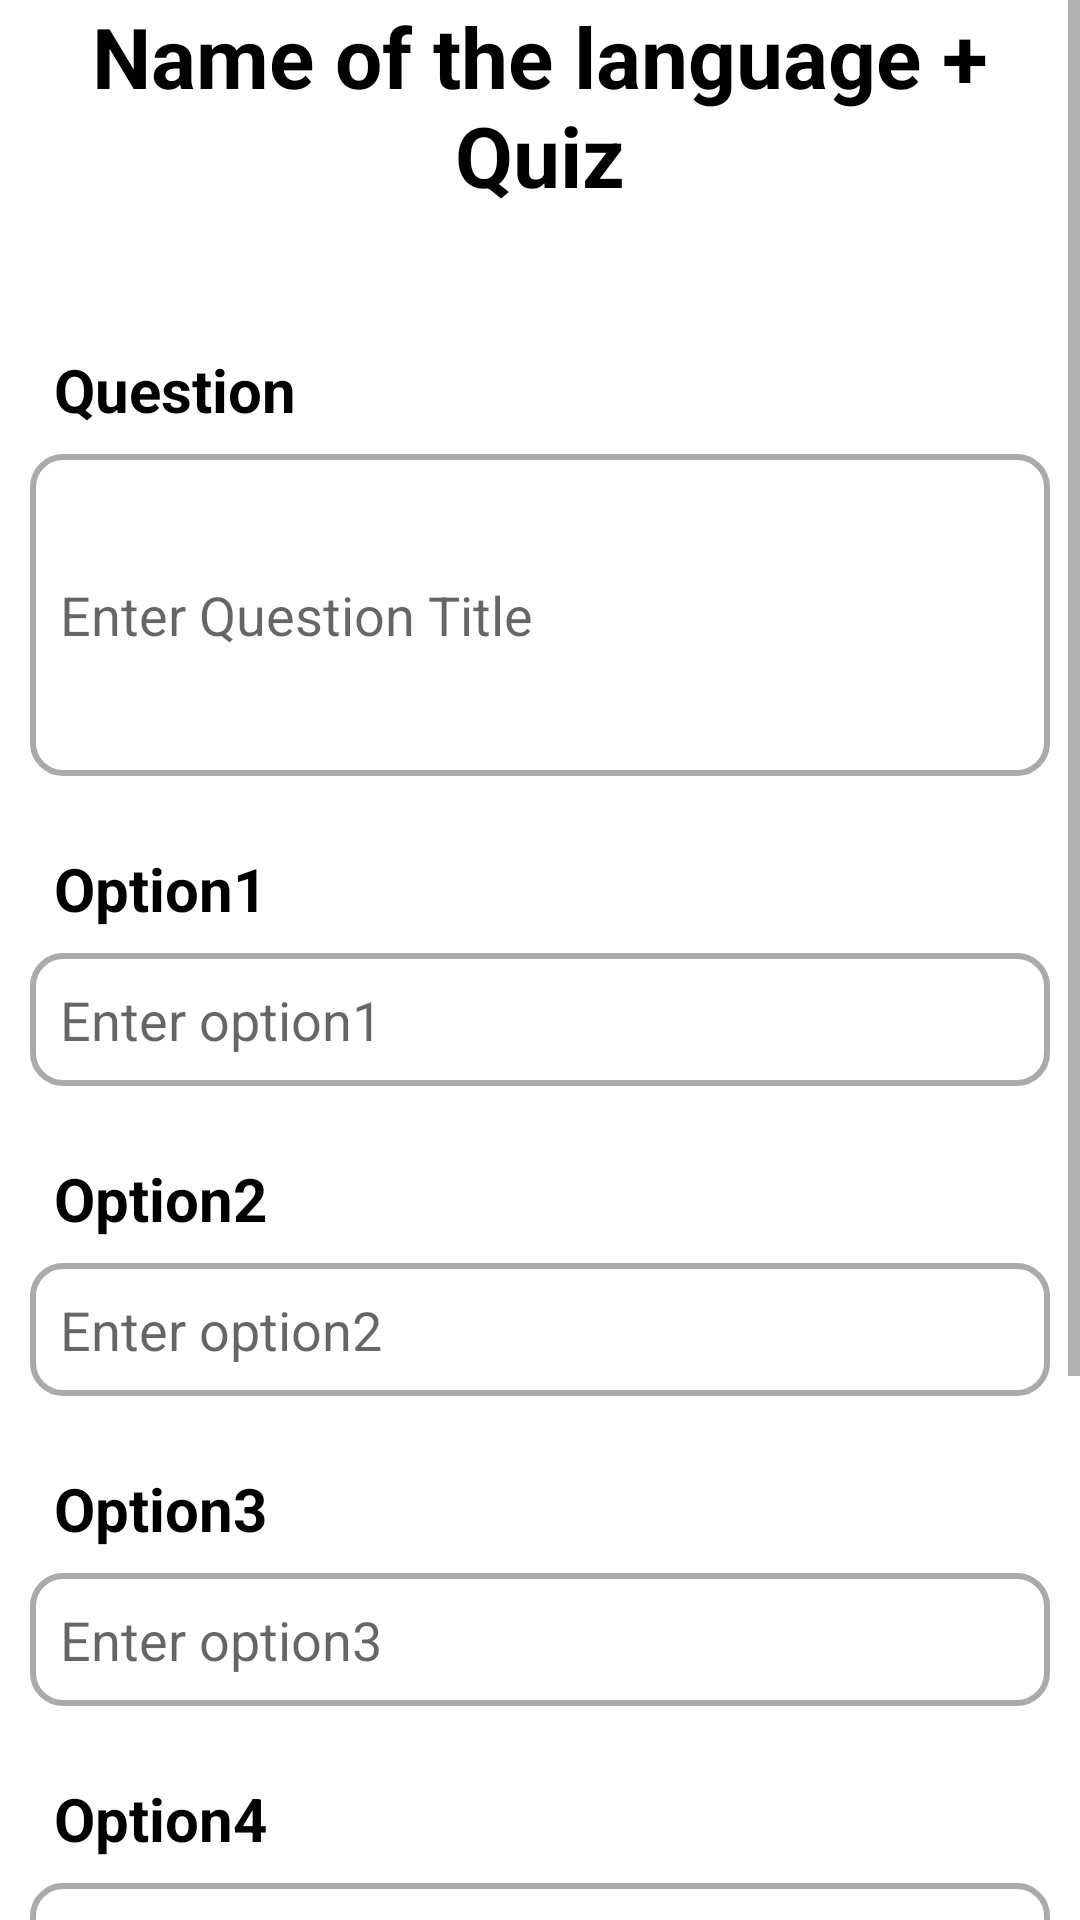

The Android layout XML behind this screen, and the referenced resources:
<!-- AndroidManifest.xml: application theme Theme.CodePiece -->
<!-- res/layout/fragment_quiz.xml -->
<?xml version="1.0" encoding="utf-8"?>
<ScrollView xmlns:android="http://schemas.android.com/apk/res/android"
    xmlns:tools="http://schemas.android.com/tools"
    android:layout_width="match_parent"
    android:layout_height="match_parent">

    <LinearLayout
        android:layout_width="match_parent"
        android:layout_height="wrap_content"
        android:orientation="vertical">

        
        <TextView
            android:id="@+id/quizName"
            android:layout_width="match_parent"
            android:layout_height="wrap_content"
            android:text="Name of the language +  Quiz"
            android:textSize="28sp"
            android:textColor="#000000"
            android:textStyle="bold"
            android:textAlignment="center" />

        <ProgressBar
            android:id="@+id/progressBar"
            android:layout_width="wrap_content"
            android:layout_height="wrap_content"
            android:layout_gravity="center"
            style="?android:attr/progressBarStyleLarge"
            android:visibility="gone"
            android:indeterminateTint="@color/colorAccent"/>

        <LinearLayout
            android:id="@+id/quizLayout"
            android:layout_width="match_parent"
            android:layout_height="wrap_content"
            android:layout_marginTop="10dp"
            android:orientation="vertical"
            >
            <androidx.recyclerview.widget.RecyclerView
                android:id="@+id/questionRecyclerView"
                android:layout_width="match_parent"
                android:layout_height="0dp"
                android:layout_weight="1"
                android:clipToPadding="false"
                android:padding="2dp"
                tools:listitem="@layout/question_layout" />

            <Button
                android:id="@+id/submitButton"
                android:layout_width="wrap_content"
                android:layout_height="wrap_content"
                android:layout_marginTop="25dp"
                android:layout_marginBottom="25dp"
                android:text="Submit"
                android:visibility="gone"
                android:textSize="16sp"
                android:textColor="@color/white"
                android:textStyle="bold"
                android:layout_gravity="center"
                android:background="@drawable/rounded_button" />
        </LinearLayout>

        <LinearLayout
            android:id="@+id/adminLayout"
            android:layout_width="match_parent"
            android:layout_height="wrap_content"
            android:padding="10dp"
            android:layout_marginTop="10dp"
            android:orientation="vertical">

            <androidx.recyclerview.widget.RecyclerView
                android:id="@+id/adminQuestionRecyclerView"
                android:layout_width="match_parent"
                android:layout_height="0dp"
                android:layout_weight="1"
                android:clipToPadding="false"
                android:padding="2dp"
                tools:listitem="@layout/question_layout" />


            <TextView
                android:id="@+id/questionUpload"
                android:layout_width="wrap_content"
                android:layout_height="wrap_content"
                android:text="Question"
                android:textSize="20sp"
                android:padding="8dp"
                android:textColor="#000000"
                android:textStyle="bold"
                android:textAlignment="center" />
            <EditText
                android:id="@+id/editTextQuestionUpload"
                android:layout_width="match_parent"
                android:layout_height="wrap_content"
                android:hint="Enter Question Title"
                android:minLines="4"
                android:background="@drawable/custom_edittext"
                android:padding="10dp"
                android:inputType="textMultiLine"
                android:imeOptions="actionNext"
                android:layout_marginBottom="16dp"/>

            <TextView
                android:id="@+id/option1Upload"
                android:layout_width="wrap_content"
                android:layout_height="wrap_content"
                android:text="Option1"
                android:textSize="20sp"
                android:padding="8dp"
                android:textColor="#000000"
                android:textStyle="bold"
                android:textAlignment="center" />

            <EditText
                android:id="@+id/editTextOption1Upload"
                android:layout_width="match_parent"
                android:layout_height="wrap_content"
                android:hint="Enter option1"
                android:background="@drawable/custom_edittext"
                android:padding="10dp"
                android:inputType="textMultiLine"
                android:imeOptions="actionNext"
                android:layout_marginBottom="16dp"/>

            <TextView
                android:id="@+id/option2Upload"
                android:layout_width="wrap_content"
                android:layout_height="wrap_content"
                android:text="Option2"
                android:textSize="20sp"
                android:padding="8dp"
                android:textColor="#000000"
                android:textStyle="bold"
                android:textAlignment="center" />

            <EditText
                android:id="@+id/editTextOption2Upload"
                android:layout_width="match_parent"
                android:layout_height="wrap_content"
                android:hint="Enter option2"
                android:background="@drawable/custom_edittext"
                android:padding="10dp"
                android:inputType="textMultiLine"
                android:imeOptions="actionNext"
                android:layout_marginBottom="16dp"/>

            <TextView
                android:id="@+id/option3Upload"
                android:layout_width="wrap_content"
                android:layout_height="wrap_content"
                android:text="Option3"
                android:textSize="20sp"
                android:padding="8dp"
                android:textColor="#000000"
                android:textStyle="bold"
                android:textAlignment="center" />

            <EditText
                android:id="@+id/editTextOption3Upload"
                android:layout_width="match_parent"
                android:layout_height="wrap_content"
                android:hint="Enter option3"
                android:background="@drawable/custom_edittext"
                android:padding="10dp"
                android:inputType="textMultiLine"
                android:imeOptions="actionNext"
                android:layout_marginBottom="16dp"/>

            <TextView
                android:id="@+id/option4Upload"
                android:layout_width="wrap_content"
                android:layout_height="wrap_content"
                android:text="Option4"
                android:textSize="20sp"
                android:padding="8dp"
                android:textColor="#000000"
                android:textStyle="bold"
                android:textAlignment="center" />

            <EditText
                android:id="@+id/editTextOption4Upload"
                android:layout_width="match_parent"
                android:layout_height="wrap_content"
                android:hint="Enter option4"
                android:background="@drawable/custom_edittext"
                android:padding="10dp"
                android:inputType="textMultiLine"
                android:imeOptions="actionNext"
                android:layout_marginBottom="16dp"/>

            <TextView
                android:id="@+id/answerUpload"
                android:layout_width="wrap_content"
                android:layout_height="wrap_content"
                android:text="Answer"
                android:textSize="20sp"
                android:padding="8dp"
                android:textColor="#000000"
                android:textStyle="bold"
                android:textAlignment="center" />

            <EditText
                android:id="@+id/editTextAnswerUpload"
                android:layout_width="match_parent"
                android:layout_height="wrap_content"
                android:hint="Enter answer"
                android:background="@drawable/custom_edittext"
                android:padding="10dp"
                android:inputType="textMultiLine"
                android:imeOptions="actionDone"
                android:layout_marginBottom="16dp"/>

            <Button
                android:id="@+id/buttonUpload"
                android:layout_width="wrap_content"
                android:layout_height="wrap_content"
                android:text="Upload"
                android:layout_gravity="center"
                android:layout_marginTop="24dp"
                android:layout_marginBottom="20dp"
                android:backgroundTint="@color/colorAccent"
                android:textSize="16sp"
                android:textColor="@android:color/white"
                android:background="@drawable/rounded_button"
                android:textStyle="bold"/>

        </LinearLayout>
    </LinearLayout>
</ScrollView>
<!-- res/layout/question_layout.xml (included above) -->
<RelativeLayout xmlns:android="http://schemas.android.com/apk/res/android"
    android:layout_width="match_parent"
    android:layout_height="wrap_content">

    <LinearLayout
        android:id="@+id/parentLayout"
        android:layout_width="match_parent"
        android:layout_height="wrap_content"
        android:background="#FFFFFF"
        android:orientation="vertical"
        android:padding="10dp">

        
        <TextView
            android:id="@+id/questionTextView"
            android:layout_width="wrap_content"
            android:layout_height="wrap_content"
            android:layout_marginBottom="8dp"
            android:text="Question Title"
            android:textColor="#000000"
            android:textSize="20sp"
            android:textStyle="bold" />

        
        <RadioGroup
            android:id="@+id/radio_group"
            android:layout_width="match_parent"
            android:layout_height="wrap_content"
            android:orientation="vertical">

            
            <RadioButton
                android:id="@+id/option1"
                android:layout_width="match_parent"
                android:layout_height="wrap_content"
                android:layout_marginBottom="5dp"
                android:background="@drawable/radio_button_background"
                android:buttonTint="@android:color/transparent"
                android:text="Option 1"
                android:textStyle="bold"
                android:textColor="@drawable/radio_button_text_color" />

            
            <RadioButton
                android:id="@+id/option2"
                android:layout_width="match_parent"
                android:layout_height="wrap_content"
                android:layout_marginBottom="5dp"
                android:background="@drawable/radio_button_background"
                android:buttonTint="@android:color/transparent"
                android:text="Option 2"
                android:textStyle="bold"
                android:textColor="@drawable/radio_button_text_color" />

            
            <RadioButton
                android:id="@+id/option3"
                android:layout_width="match_parent"
                android:layout_height="wrap_content"
                android:layout_marginBottom="5dp"
                android:background="@drawable/radio_button_background"
                android:buttonTint="@android:color/transparent"
                android:text="Option 3"
                android:textStyle="bold"
                android:textColor="@drawable/radio_button_text_color" />

            
            <RadioButton
                android:id="@+id/option4"
                android:layout_width="match_parent"
                android:layout_height="wrap_content"
                android:layout_marginBottom="5dp"
                android:background="@drawable/radio_button_background"
                android:buttonTint="@android:color/transparent"
                android:text="Option 4"
                android:textStyle="bold"
                android:textColor="@drawable/radio_button_text_color" />
        </RadioGroup>

        <LinearLayout
            android:id="@+id/answerLayout"
            android:layout_width="match_parent"
            android:layout_height="wrap_content"
            android:layout_margin="5dp"
            android:gravity="center"
            android:orientation="horizontal"
            android:padding="10dp"
            android:visibility="gone"
            android:weightSum="5">

            <TextView
                android:id="@+id/answerTextView"
                android:layout_width="0dp"
                android:layout_height="wrap_content"
                android:layout_weight="1"
                android:text="Answer: "
                android:textColor="#2196F3"
                android:textSize="16sp"
                android:textStyle="bold" />

            <TextView
                android:id="@+id/answerTextView2"
                android:layout_width="0dp"
                android:layout_height="wrap_content"
                android:layout_weight="4"
                android:text="Text "
                android:textColor="#000000"
                android:textSize="14sp"
                android:textStyle="bold" />
        </LinearLayout>
    </LinearLayout>
</RelativeLayout>
<!-- resources referenced by this layout -->
<resources>
  <color name="colorAccent">#2196F3</color>
  <color name="white">#FFFFFFFF</color>
  <!-- drawable custom_edittext (drawable) -->
  <?xml version="1.0" encoding="utf-8"?>
  <selector xmlns:android="http://schemas.android.com/apk/res/android">
      <item android:state_enabled="true" android:state_focused="true">
          <shape android:shape="rectangle">
              <corners android:radius="10dp"/>
              <solid android:color="@color/white"/>
              <stroke android:color="#50BE0B" android:width="2dp"/>
          </shape>
      </item>
      <item android:state_enabled="true" android:state_focused="false">
          <shape android:shape="rectangle">
              <corners android:radius="10dp"/>
              <solid android:color="@color/white"/>
              <stroke android:color="@android:color/darker_gray" android:width="2dp"/>
          </shape>
      </item>
  </selector>
  <!-- drawable radio_button_background (drawable) -->
  <?xml version="1.0" encoding="utf-8"?>
  <selector xmlns:android="http://schemas.android.com/apk/res/android">
      <item android:state_checked="true" android:drawable="@drawable/checked_background" />
      <item android:state_checked="false" android:drawable="@drawable/unchecked_background" />
  </selector>
  <!-- drawable radio_button_text_color (drawable) -->
  <selector xmlns:android="http://schemas.android.com/apk/res/android">
      
      <item android:state_checked="false" android:color="@android:color/black" />
  
      
      <item android:state_checked="true" android:color="@android:color/white" />
  </selector>
  <!-- drawable rounded_button (drawable) -->
  <?xml version="1.0" encoding="utf-8"?>
  <shape xmlns:android="http://schemas.android.com/apk/res/android">
      <solid android:color="@color/colorAccent" /> 
      <corners android:radius="90dp" /> 
  </shape>
  <style name="Theme.CodePiece" parent="Theme.MaterialComponents.DayNight.DarkActionBar">
          
          <item name="colorPrimary">@color/colorAccent</item>
          <item name="colorPrimaryVariant">@color/purple_700</item>
          <item name="colorOnPrimary">@color/white</item>
          
          <item name="colorSecondary">@color/teal_200</item>
          <item name="colorSecondaryVariant">@color/teal_700</item>
          <item name="colorOnSecondary">@color/black</item>
          
          <item name="android:statusBarColor">@color/colorAccent</item>
          
      </style>
  <!-- drawable checked_background (drawable) -->
  <?xml version="1.0" encoding="utf-8"?>
  <layer-list xmlns:android="http://schemas.android.com/apk/res/android">
      
      <item android:drawable="@drawable/checked_shape" />
  </layer-list>
  <!-- drawable unchecked_background (drawable) -->
  <?xml version="1.0" encoding="utf-8"?>
  <layer-list xmlns:android="http://schemas.android.com/apk/res/android">
      
      <item android:drawable="@drawable/unchecked_shape" />
  </layer-list>
  <color name="purple_700">#FF3700B3</color>
  <color name="teal_200">#FF03DAC5</color>
  <color name="teal_700">#FF018786</color>
  <color name="black">#FF000000</color>
  <!-- drawable checked_shape (drawable) -->
  <?xml version="1.0" encoding="utf-8"?>
  <shape xmlns:android="http://schemas.android.com/apk/res/android">
      <corners android:radius="50dp" /> 
      <solid android:color="@color/checked_color" /> 
  </shape>
  <!-- drawable unchecked_shape (drawable) -->
  <?xml version="1.0" encoding="utf-8"?>
  <shape xmlns:android="http://schemas.android.com/apk/res/android">
      <corners android:radius="50dp" /> 
      <solid android:color="@color/unchecked_color" /> 
  </shape>
  <color name="checked_color">#2196F3</color>
  <color name="unchecked_color">#E0E0E0</color>
</resources>
